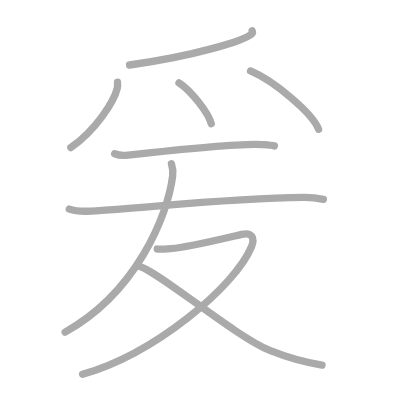
t = 0.00 s
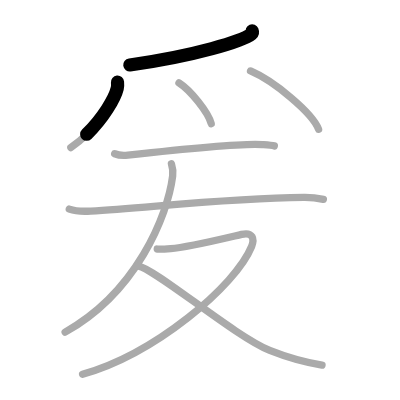
t = 1.75 s
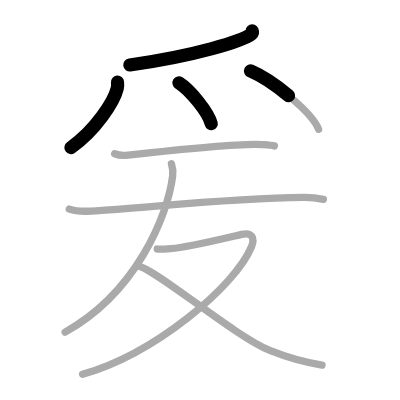
t = 3.50 s
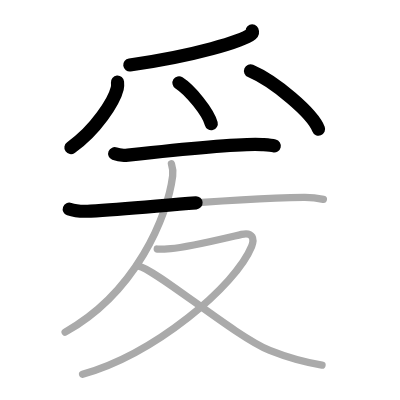
t = 5.50 s
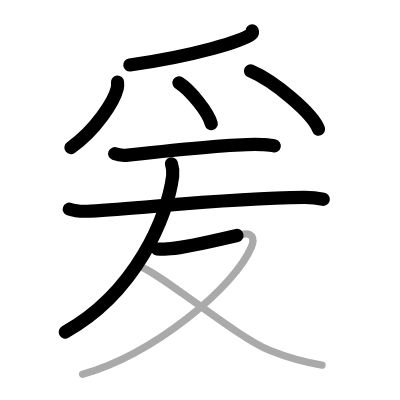
t = 7.25 s
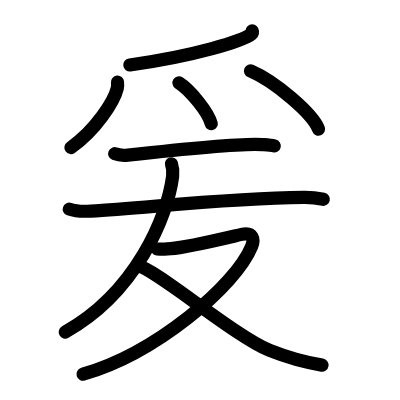
t = 9.00 s

The animated SVG that drew these frames (rendered in a browser with its animation timeline set to each time). Animation: 9 SMIL elements (animate=9); one cycle of 9.00 s.

<?xml version="1.0" standalone="no"?>
<!DOCTYPE svg PUBLIC "-//W3C//DTD SVG 1.1//EN"   "http://www.w3.org/Graphics/SVG/1.1/DTD/svg11.dtd">
<svg width="400px" height="400px"  version="1.1" xmlns="http://www.w3.org/2000/svg">
  <defs>
    <marker id="Triangle" viewBox="0 0 10 10" refX="0" refY="5" markerUnits="strokeWidth" markerWidth="3" style="stroke-opacity:0%;fill:#aaaaaa;" markerHeight="2" orient="auto">
      <path d="M 0 0 L 10 5 L 0 10 z" />
    </marker>
    
    <marker id="Arrow" viewBox="0 0 10 10" refX="5" refY="5" markerUnits="strokeWidth" markerWidth="1.8" style="stroke-opacity:0%;fill:#770000;" markerHeight="2" orient="auto">
      <path d="M 0 4 L 6 4 L 4 1 L 10 5 L 4 9 L 6 6 L 0 6 z" />
        <circle cx="5" cy="5" r="5" />
      </marker>
    
    <marker id="TriangleRed" viewBox="0 0 10 10" refX="0" refY="5" markerUnits="strokeWidth" markerWidth="3" style="stroke-opacity:0%;fill:#CC0000;" markerHeight="2" orient="auto">
      <path d="M 0 0 L 10 5 L 0 10 z" />
    </marker>
    
    <marker id="ArrowRed" viewBox="0 0 10 10" refX="5" refY="5" markerUnits="strokeWidth" markerWidth="1.8" style="stroke-opacity:0%;fill:#CC0000;" markerHeight="2" orient="auto">
      <path d="M 0 4 L 6 4 L 4 1 L 10 5 L 4 9 L 6 6 L 0 6 z" />
        <circle cx="5" cy="5" r="5" />
      </marker>
    
  </defs>
  
  <path style="fill:#ffffff; fill-opacity:100%; fill-rule:evenodd; stroke-width:0;" d="M 0 0 L 400px 0 L 400px 400px L 0 400px L 0 0" />

  <g transform="scale(3.6697247706422 3.6697247706422)">
<path style="fill:none; fill-opacity:0%; fill-rule:evenodd; stroke:#aaaaaa; stroke-opacity:100%; stroke-width: 1.5pt; stroke-linejoin:round; stroke-linecap:round;" d="M68.71 8.39c0.09 0.22 0.2 0.57-0.19 0.88c-2.28 1.86-15.34 5.94-33.22 8.44"></path>
<path style="fill:none; fill-opacity:0%; fill-rule:evenodd; stroke:#aaaaaa; stroke-opacity:100%; stroke-width: 1.5pt; stroke-linejoin:round; stroke-linecap:round;" d="M32.02 22.39c0.04 0.42 0.08 1.08-0.07 1.69c-0.87 3.56-5.84 11.36-12.64 16.14"></path>
<path style="fill:none; fill-opacity:0%; fill-rule:evenodd; stroke:#aaaaaa; stroke-opacity:100%; stroke-width: 1.5pt; stroke-linejoin:round; stroke-linecap:round;" d="M48.77 22.58c3.1 1.96 8.02 8.08 8.79 11.13"></path>
<path style="fill:none; fill-opacity:0%; fill-rule:evenodd; stroke:#aaaaaa; stroke-opacity:100%; stroke-width: 1.5pt; stroke-linejoin:round; stroke-linecap:round;" d="M68.27 19.33c6.54 2.8 16.91 11.52 18.54 15.88"></path>
<path style="fill:none; fill-opacity:0%; fill-rule:evenodd; stroke:#aaaaaa; stroke-opacity:100%; stroke-width: 1.5pt; stroke-linejoin:round; stroke-linecap:round;" d="M31.25 41.89c0.94 0.38 2.66 0.49 3.6 0.38c5.98-0.66 30.82-3.33 36.61-2.88c1.56 0.12 2.5 0.18 3.29 0.37"></path>
<path style="fill:none; fill-opacity:0%; fill-rule:evenodd; stroke:#aaaaaa; stroke-opacity:100%; stroke-width: 1.5pt; stroke-linejoin:round; stroke-linecap:round;" d="M18.88 56.98c1.52 0.54 4.3 0.63 5.82 0.54c15.8-0.91 37.05-3.52 58.11-3.73c2.53-0.03 4.05 0.26 5.31 0.53"></path>
<path style="fill:none; fill-opacity:0%; fill-rule:evenodd; stroke:#aaaaaa; stroke-opacity:100%; stroke-width: 1.5pt; stroke-linejoin:round; stroke-linecap:round;" d="M46.72 44.64c0.28 0.86 0.53 1.78 0.33 3.34C45.65 59.03 37 79.75 17.75 90.5"></path>
<path style="fill:none; fill-opacity:0%; fill-rule:evenodd; stroke:#aaaaaa; stroke-opacity:100%; stroke-width: 1.5pt; stroke-linejoin:round; stroke-linecap:round;" d="M42.85 67.86c0.34 0.04 2.7-0.04 3.67-0.11c4.38-0.3 14.72-2.82 19.3-3.88c3.15-0.73 3.54 1.33 2.74 3.3C64.16 77.99 42.14 96.43 22.5 102"></path>
<path style="fill:none; fill-opacity:0%; fill-rule:evenodd; stroke:#aaaaaa; stroke-opacity:100%; stroke-width: 1.5pt; stroke-linejoin:round; stroke-linecap:round;" d="M37.75 72.5c4.5 0.75 26.43 19.27 35.75 23c6.25 2.5 11.95 3.63 14.25 4"></path>

<path style="fill:none; fill-opacity:0%; fill-rule:evenodd; stroke:#000000; stroke-opacity:100%; stroke-width: 2.7pt; stroke-linejoin:round; stroke-linecap:round;" d="M68.71 8.39c0.09 0.22 0.2 0.57-0.19 0.88c-2.28 1.86-15.34 5.94-33.22 8.44" pathLength="100" stroke-dashoffset="100" stroke-dasharray="100 105"><animate id="dashAnim1" attributeName="stroke-dashoffset" from="100" to="0" dur="1s" calcMode="linear" fill="freeze"/></path>
<path style="fill:none; fill-opacity:0%; fill-rule:evenodd; stroke:#000000; stroke-opacity:100%; stroke-width: 2.7pt; stroke-linejoin:round; stroke-linecap:round;" d="M32.02 22.39c0.04 0.42 0.08 1.08-0.07 1.69c-0.87 3.56-5.84 11.36-12.64 16.14" pathLength="100" stroke-dashoffset="100" stroke-dasharray="100 105"><animate id="dashAnim2" attributeName="stroke-dashoffset" from="100" to="0" dur="1s" calcMode="linear" begin="dashAnim1.end" fill="freeze"/></path>
<path style="fill:none; fill-opacity:0%; fill-rule:evenodd; stroke:#000000; stroke-opacity:100%; stroke-width: 2.7pt; stroke-linejoin:round; stroke-linecap:round;" d="M48.77 22.58c3.1 1.96 8.02 8.08 8.79 11.13" pathLength="100" stroke-dashoffset="100" stroke-dasharray="100 105"><animate id="dashAnim3" attributeName="stroke-dashoffset" from="100" to="0" dur="1s" calcMode="linear" begin="dashAnim2.end" fill="freeze"/></path>
<path style="fill:none; fill-opacity:0%; fill-rule:evenodd; stroke:#000000; stroke-opacity:100%; stroke-width: 2.7pt; stroke-linejoin:round; stroke-linecap:round;" d="M68.27 19.33c6.54 2.8 16.91 11.52 18.54 15.88" pathLength="100" stroke-dashoffset="100" stroke-dasharray="100 105"><animate id="dashAnim4" attributeName="stroke-dashoffset" from="100" to="0" dur="1s" calcMode="linear" begin="dashAnim3.end" fill="freeze"/></path>
<path style="fill:none; fill-opacity:0%; fill-rule:evenodd; stroke:#000000; stroke-opacity:100%; stroke-width: 2.7pt; stroke-linejoin:round; stroke-linecap:round;" d="M31.25 41.89c0.94 0.38 2.66 0.49 3.6 0.38c5.98-0.66 30.82-3.33 36.61-2.88c1.56 0.12 2.5 0.18 3.29 0.37" pathLength="100" stroke-dashoffset="100" stroke-dasharray="100 105"><animate id="dashAnim5" attributeName="stroke-dashoffset" from="100" to="0" dur="1s" calcMode="linear" begin="dashAnim4.end" fill="freeze"/></path>
<path style="fill:none; fill-opacity:0%; fill-rule:evenodd; stroke:#000000; stroke-opacity:100%; stroke-width: 2.7pt; stroke-linejoin:round; stroke-linecap:round;" d="M18.88 56.98c1.52 0.54 4.3 0.63 5.82 0.54c15.8-0.91 37.05-3.52 58.11-3.73c2.53-0.03 4.05 0.26 5.31 0.53" pathLength="100" stroke-dashoffset="100" stroke-dasharray="100 105"><animate id="dashAnim6" attributeName="stroke-dashoffset" from="100" to="0" dur="1s" calcMode="linear" begin="dashAnim5.end" fill="freeze"/></path>
<path style="fill:none; fill-opacity:0%; fill-rule:evenodd; stroke:#000000; stroke-opacity:100%; stroke-width: 2.7pt; stroke-linejoin:round; stroke-linecap:round;" d="M46.72 44.64c0.28 0.86 0.53 1.78 0.33 3.34C45.65 59.03 37 79.75 17.75 90.5" pathLength="100" stroke-dashoffset="100" stroke-dasharray="100 105"><animate id="dashAnim7" attributeName="stroke-dashoffset" from="100" to="0" dur="1s" calcMode="linear" begin="dashAnim6.end" fill="freeze"/></path>
<path style="fill:none; fill-opacity:0%; fill-rule:evenodd; stroke:#000000; stroke-opacity:100%; stroke-width: 2.7pt; stroke-linejoin:round; stroke-linecap:round;" d="M42.85 67.86c0.34 0.04 2.7-0.04 3.67-0.11c4.38-0.3 14.72-2.82 19.3-3.88c3.15-0.73 3.54 1.33 2.74 3.3C64.16 77.99 42.14 96.43 22.5 102" pathLength="100" stroke-dashoffset="100" stroke-dasharray="100 105"><animate id="dashAnim8" attributeName="stroke-dashoffset" from="100" to="0" dur="1s" calcMode="linear" begin="dashAnim7.end" fill="freeze"/></path>
<path style="fill:none; fill-opacity:0%; fill-rule:evenodd; stroke:#000000; stroke-opacity:100%; stroke-width: 2.7pt; stroke-linejoin:round; stroke-linecap:round;" d="M37.75 72.5c4.5 0.75 26.43 19.27 35.75 23c6.25 2.5 11.95 3.63 14.25 4" pathLength="100" stroke-dashoffset="100" stroke-dasharray="100 105"><animate id="dashAnim9" attributeName="stroke-dashoffset" from="100" to="0" dur="1s" calcMode="linear" begin="dashAnim8.end" fill="freeze"/></path>

</g>

</svg>  
          
